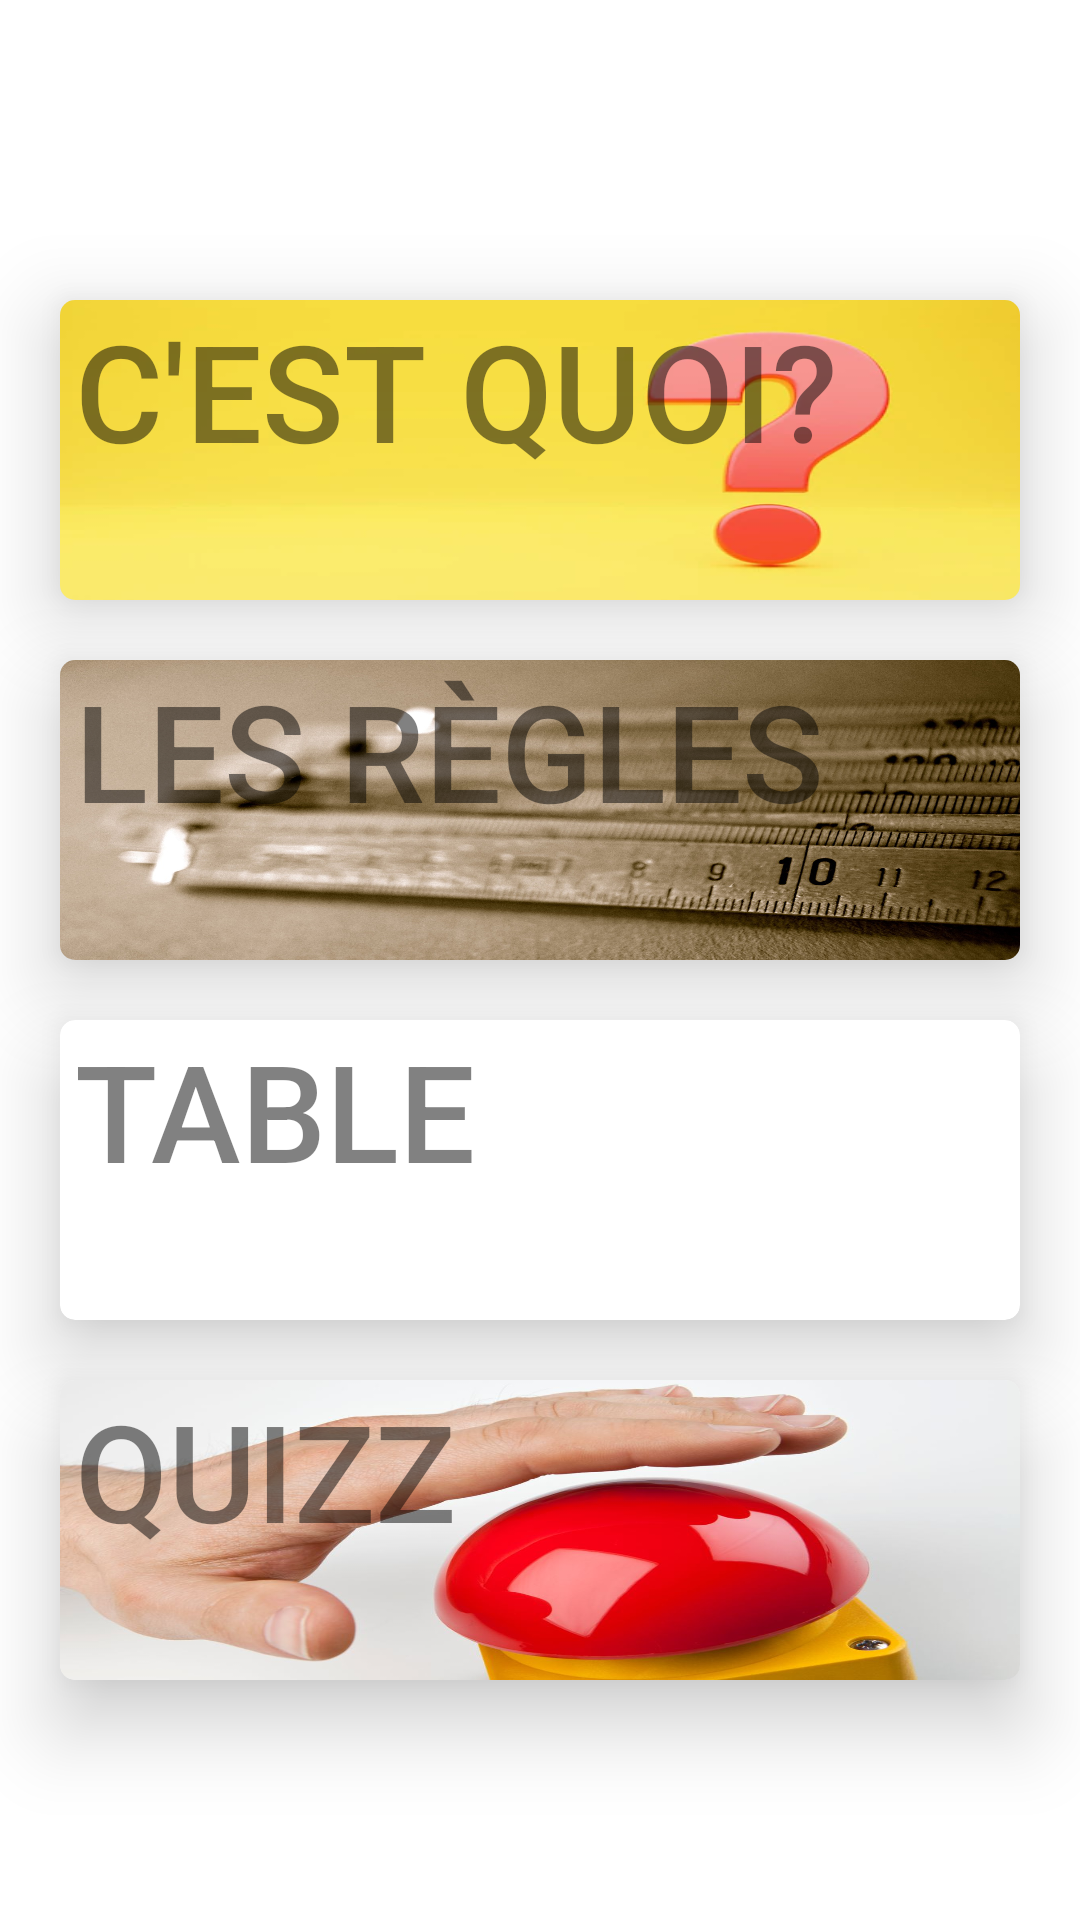

Produce the Android XML layout that renders to this screen, including the resource entries it uses.
<!-- AndroidManifest.xml: application theme Theme.TableDeRappelV3 -->
<!-- res/layout/activity_main.xml -->
<?xml version="1.0" encoding="utf-8"?>
<LinearLayout xmlns:android="http://schemas.android.com/apk/res/android"

    xmlns:app="http://schemas.android.com/apk/res-auto"
    xmlns:tools="http://schemas.android.com/tools"
    android:layout_width="match_parent"
    android:layout_height="match_parent"
    android:orientation="vertical"
    tools:context=".MainActivity"
    android:background="@color/sur_principale"
    android:gravity="center">

    <androidx.cardview.widget.CardView
        android:layout_width="320dp"
        android:layout_height="100dp"
        app:cardElevation="16dp"
        app:cardCornerRadius="5dp"
        android:layout_marginTop="20dp">

        <android.widget.Button
            android:id="@+id/bouton_cest_quoi"
            android:layout_width="match_parent"
            android:layout_height="match_parent"
            android:background="@drawable/cest_quoi3"
            android:elevation="160dp"
            android:gravity="left"
            android:paddingLeft="5dp"
            android:text="@string/bouton_cest_quoi"
            android:textColor="@color/variante_principale"
            android:textSize="45dp"
            android:translationZ="160dp" />


    </androidx.cardview.widget.CardView>

    <androidx.cardview.widget.CardView
        android:layout_width="320dp"
        android:layout_height="100dp"
        app:cardElevation="16dp"
        app:cardCornerRadius="5dp"
        android:layout_marginTop="20dp">

        <android.widget.Button
            android:id="@+id/bouton_regles"
            android:text="@string/bouton_regles"
            android:paddingLeft="5dp"
            android:textSize="45dp"
            android:gravity="left"
            android:textColor="@color/variante_principale"
            android:layout_width="match_parent"
            android:layout_height="match_parent"
            android:elevation="160dp"
            android:translationZ="160dp"
            android:background="@drawable/regles"/>


    </androidx.cardview.widget.CardView>

    <androidx.cardview.widget.CardView
        android:layout_width="320dp"
        android:layout_height="100dp"
        app:cardElevation="16dp"
        app:cardCornerRadius="5dp"
        android:layout_marginTop="20dp">

        <android.widget.Button
            android:id="@+id/boutonTable"
            android:text="@string/boutonTable"
            android:paddingLeft="5dp"
            android:textSize="45dp"
            android:gravity="left"
            android:textColor="@color/variante_principale"
            android:layout_width="match_parent"
            android:layout_height="match_parent"
            android:background="@drawable/table"/>



    </androidx.cardview.widget.CardView>

    <androidx.cardview.widget.CardView
        android:layout_width="320dp"
        android:layout_height="100dp"
        app:cardElevation="16dp"
        app:cardCornerRadius="5dp"
        android:layout_marginTop="20dp">

        <android.widget.Button
            android:id="@+id/boutonQuizz"
            android:text="@string/boutonQuizz"
            android:paddingLeft="5dp"
            android:textSize="45dp"
            android:gravity="left"
            android:textColor="@color/variante_principale"
            android:layout_width="match_parent"
            android:layout_height="match_parent"
            android:elevation="160dp"
            android:translationZ="160dp"
            android:background="@drawable/quizz2"/>


    </androidx.cardview.widget.CardView>






</LinearLayout>
<!-- resources referenced by this layout -->
<resources>
  <color name="sur_principale">#FFFFFF</color>
  <color name="variante_principale">#7E000000</color>
  <!-- drawable cest_quoi3: webp bitmap (drawable, 5700 bytes) -->
  <!-- drawable quizz2: jpg bitmap (drawable, 58256 bytes) -->
  <!-- drawable regles: jpg bitmap (drawable, 627433 bytes) -->
  <string name="boutonQuizz">Quizz</string>
  <string name="boutonTable">Table</string>
  <string name="bouton_cest_quoi">C\'est quoi?</string>
  <string name="bouton_regles">Les règles</string>
  <style name="Theme.TableDeRappelV3" parent="Theme.MaterialComponents.DayNight.DarkActionBar">
          
          <item name="colorPrimary">@color/principale</item>
          <item name="colorPrimaryVariant">@color/variante_principale</item>
          <item name="colorOnPrimary">@color/sur_principale</item>
          
          <item name="colorSecondary">@color/secondaire</item>
          <item name="colorSecondaryVariant">@color/variante_secondiare</item>
          <item name="colorOnSecondary">@color/sur_secondaire</item>
          
          <item name="android:statusBarColor" tools:targetApi="l">?attr/colorPrimaryVariant</item>
          
      </style>
  <color name="principale">#3F3E3E</color>
  <color name="secondaire">#FF5722</color>
  <color name="variante_secondiare">#FF9800</color>
  <color name="sur_secondaire">#1C2833 </color>
</resources>
